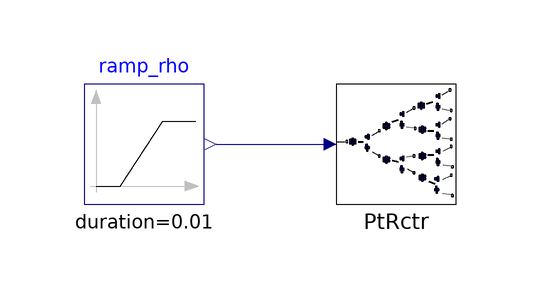

The Modelica model whose source follows is shown above as a component diagram (icons at their Placement, wires along their Line points).

model KineticReactor_PromptNeutron_00_test01
  extends Modelica.Icons.Example;
  Components.KineticReactor_PromptNeutron_00 PtRctr annotation(
    Placement(transformation(origin = {26, 18}, extent = {{-10, -10}, {10, 10}})));
  Modelica.Blocks.Sources.Ramp ramp_rho(height = 0.001, duration = 0.01, offset = 0, startTime = 2) annotation(
    Placement(transformation(origin = {-16, 18}, extent = {{-10, -10}, {10, 10}})));
equation
  connect(ramp_rho.y, PtRctr.u_rho) annotation(
    Line(points = {{-4, 18}, {16, 18}}, color = {0, 0, 127}));
  annotation(
    experiment(StartTime = 0, StopTime = 3, Tolerance = 1e-06, Interval = 0.0001));
end KineticReactor_PromptNeutron_00_test01;